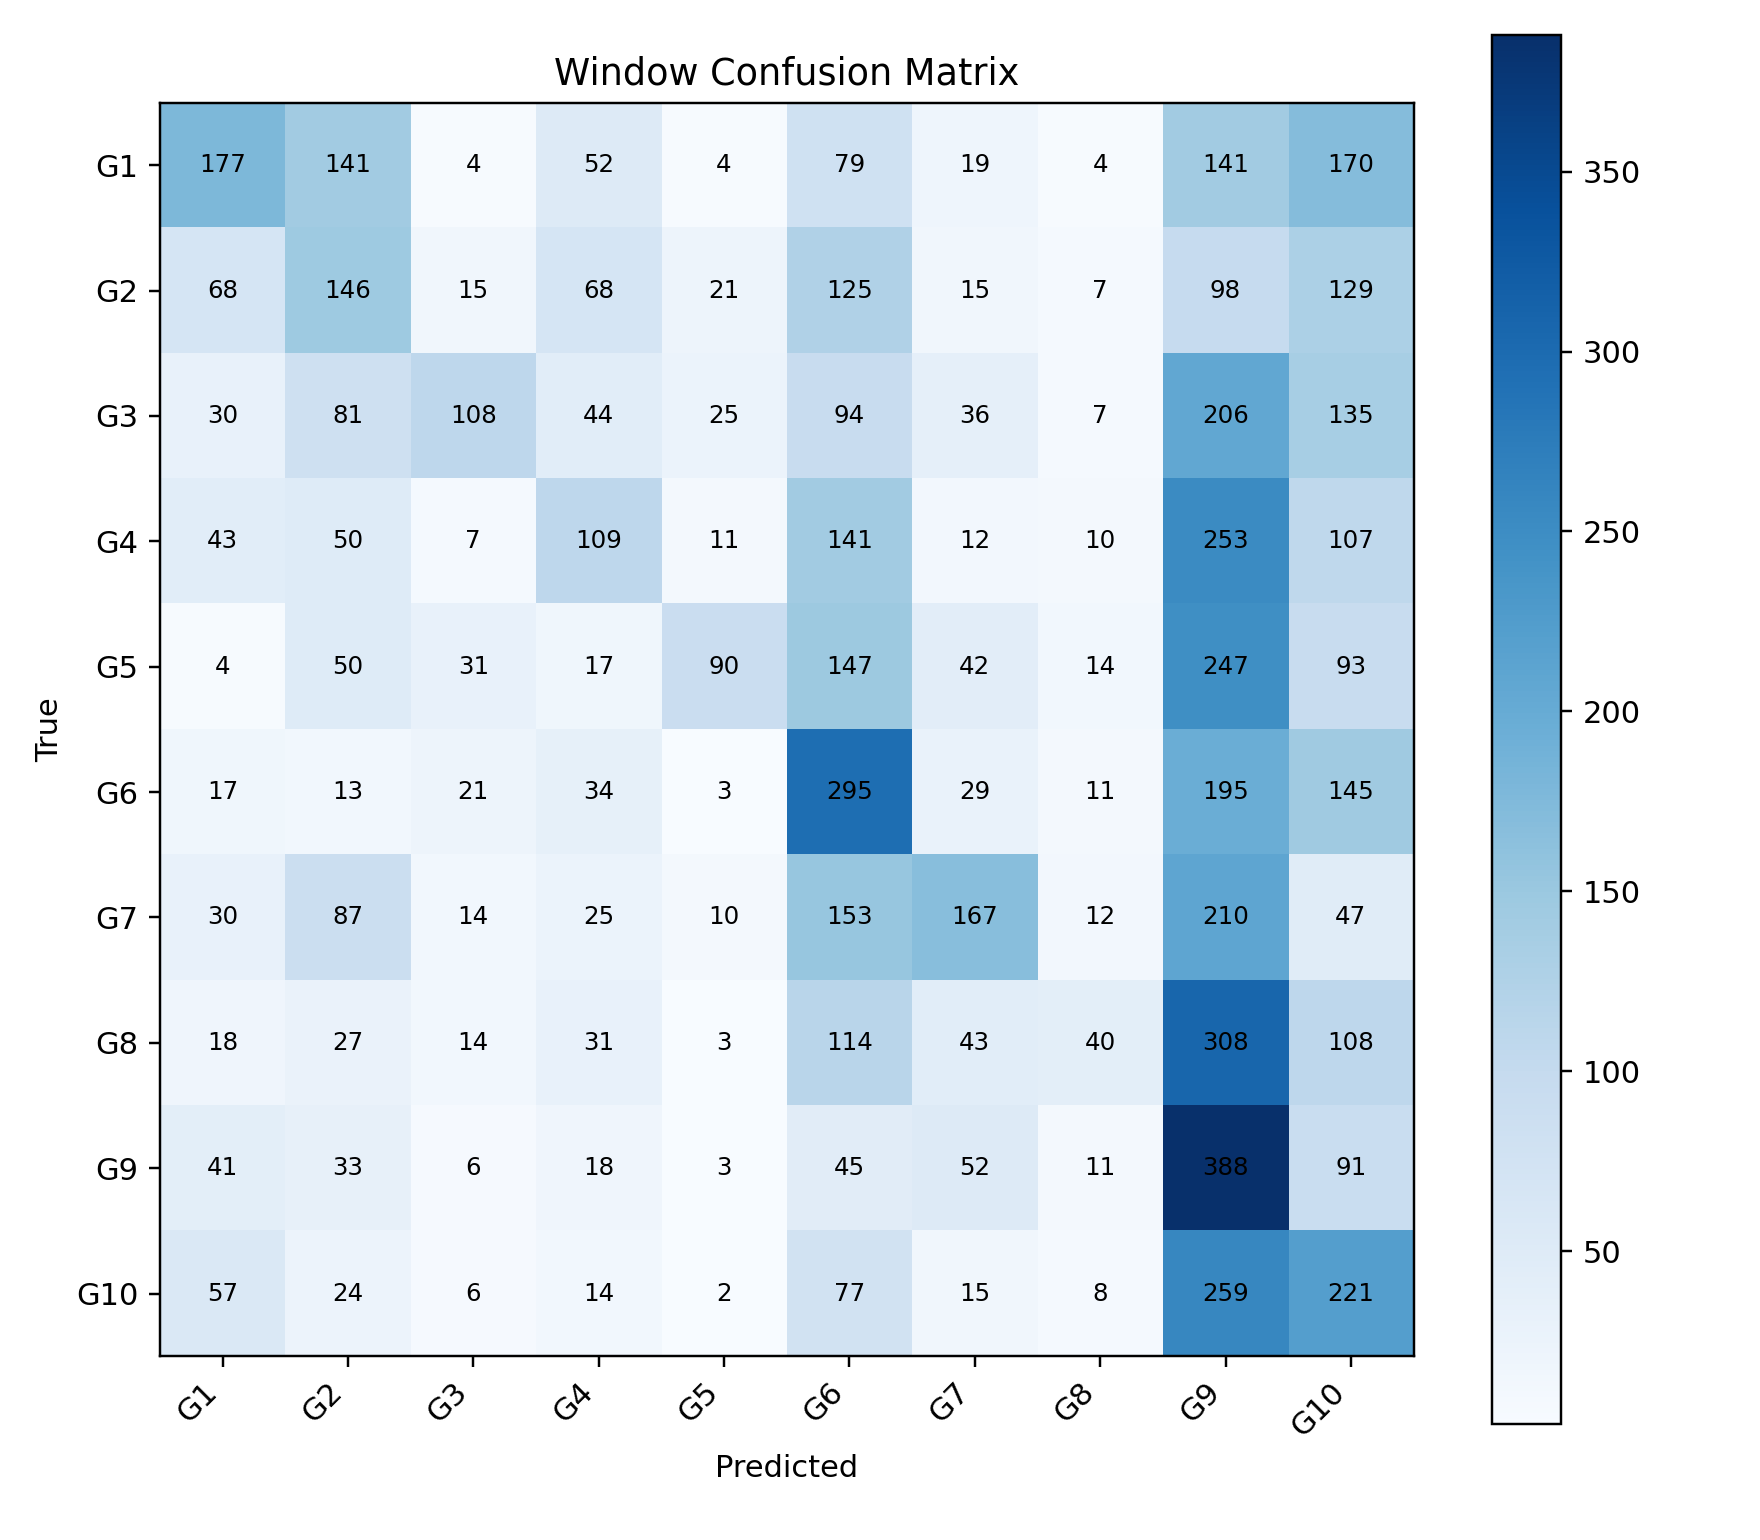

The data file committed next to this chart (first rows):
, G1, G2, G3, G4, G5, G6, G7, G8, G9, G10
G1, 177, 141, 4, 52, 4, 79, 19, 4, 141, 170
G2, 68, 146, 15, 68, 21, 125, 15, 7, 98, 129
G3, 30, 81, 108, 44, 25, 94, 36, 7, 206, 135
G4, 43, 50, 7, 109, 11, 141, 12, 10, 253, 107
G5, 4, 50, 31, 17, 90, 147, 42, 14, 247, 93
G6, 17, 13, 21, 34, 3, 295, 29, 11, 195, 145
G7, 30, 87, 14, 25, 10, 153, 167, 12, 210, 47
G8, 18, 27, 14, 31, 3, 114, 43, 40, 308, 108
G9, 41, 33, 6, 18, 3, 45, 52, 11, 388, 91
G10, 57, 24, 6, 14, 2, 77, 15, 8, 259, 221
